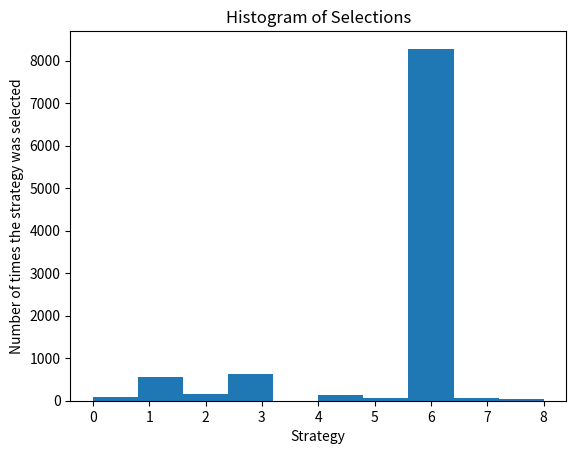

Write the Python code that produced this figure.
# 导库
import numpy as np
import matplotlib.pyplot as plt
import random

N = 10000  # 顾客数量
d = 9  # 广告策略数量

# 环境矩阵（数据集）
conversion_rates = [0.05, 0.13, 0.09, 0.16, 0.11, 0.04, 0.20, 0.08, 0.01]
X = np.array(np.zeros([N, d]))

for i in range(N):
    for j in range(d):
        if np.random.rand() <= conversion_rates[j]:
            X[i, j] = 1

strategies_selected_rs = [] # 由随机选择算法在各回合中选择的策略所构成的列表。将其初始化为一个空的列表。
strategies_selected_ts = [] # 由汤普森采样模型在各回合中选择的策略所构成的列表。将其初始化为一个空的列表。
total_reward_rs = 0 # 通过随机选择算法在各回合中累积的总奖励。将其初始化为0。
total_reward_ts = 0 # 通过汤普森采样模型在各回合中累积的总奖励。将其初始化为0。
numbers_of_reward_1 = [0] * d # 一个具有9个元素的列表，每个元素将包含其获得为1的奖励的次数。将其初始化为由9个0组成的列表。
numbers_of_reward_0 = [0] * d # 一个具有9个元素的列表，每个元素将包含其获得为0的奖励的次数。将其初始化为由9个0组成的列表。

for n in range(0, N):
    # 随机选择算法
    strategy_rs = random.randrange(d)
    strategies_selected_rs.append(strategy_rs)
    reward_rs = X[n, strategy_rs]
    total_reward_rs += reward_rs

    # 汤普森采样模型
    strategy_ts = 0
    max_random = 0
    for i in range(0, d):
        random_beta = np.random.beta(numbers_of_reward_1[i]+1, numbers_of_reward_0[i] + 1)
        if random_beta > max_random:
            max_random = random_beta
            strategy_ts = i
    reward_ts = X[n, strategy_ts]
    if reward_ts == 1:
        numbers_of_reward_1[strategy_ts] += 1
    else:
        numbers_of_reward_0[strategy_ts] += 1

    strategies_selected_ts.append(strategy_ts)
    total_reward_ts += reward_ts

# 计算汤普森采样关于基准（即随机选择）的相对回报
relative_return = (total_reward_ts - total_reward_rs) / total_reward_rs * 100
print("相对回报: {:.0f} %".format(relative_return))

# 绘制所选策略的直方图
plt.hist(strategies_selected_ts)
plt.title("Histogram of Selections")
plt.xlabel('Strategy')
plt.ylabel('Number of times the strategy was selected')
plt.show()